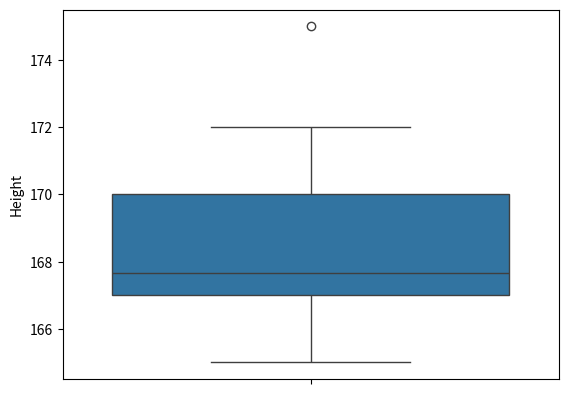
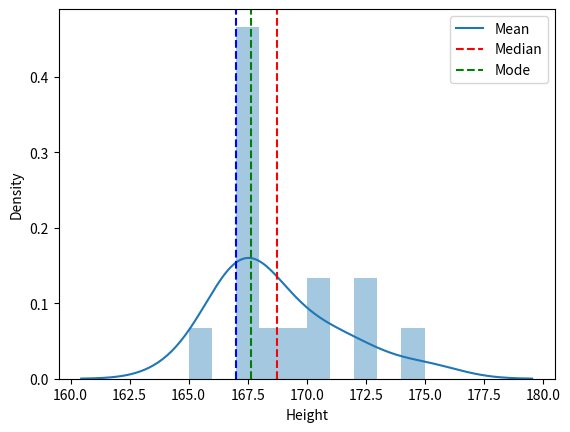

These charts were generated, in order, by the following Python code:
import pandas as pd
import seaborn as sns
import matplotlib.pyplot as plt


height = [167.65, 167, 172, 175, 165, 167, 168, 167, 167.3, 170, 167.5, 170, 167, 169, 172]

data = {'Height':height}

df4 = pd.DataFrame(data)

sns.boxplot(df4['Height']) # Box plot for 5 point sumary of data


df4.describe() # For Summary Stats

mean = df4['Height'].mean()
median = df4['Height'].median()
mode = df4['Height'].mode()[0]
std = df4['Height'].std()
Skewness_measure = ( (mean - mode) / std )

# Plot representing the height data (Mean, Median, Mode)

f, ax_hist = plt.subplots(1)

sns.distplot(df4['Height'], ax=ax_hist, bins=10)

plt.axvline(mean, color='r', linestyle='--')
plt.axvline(median, color='g',linestyle='--' )
plt.axvline(mode, color='b', linestyle='--')

plt.legend({'Mean':mean,'Median':median,'Mode':mode})

plt.show()